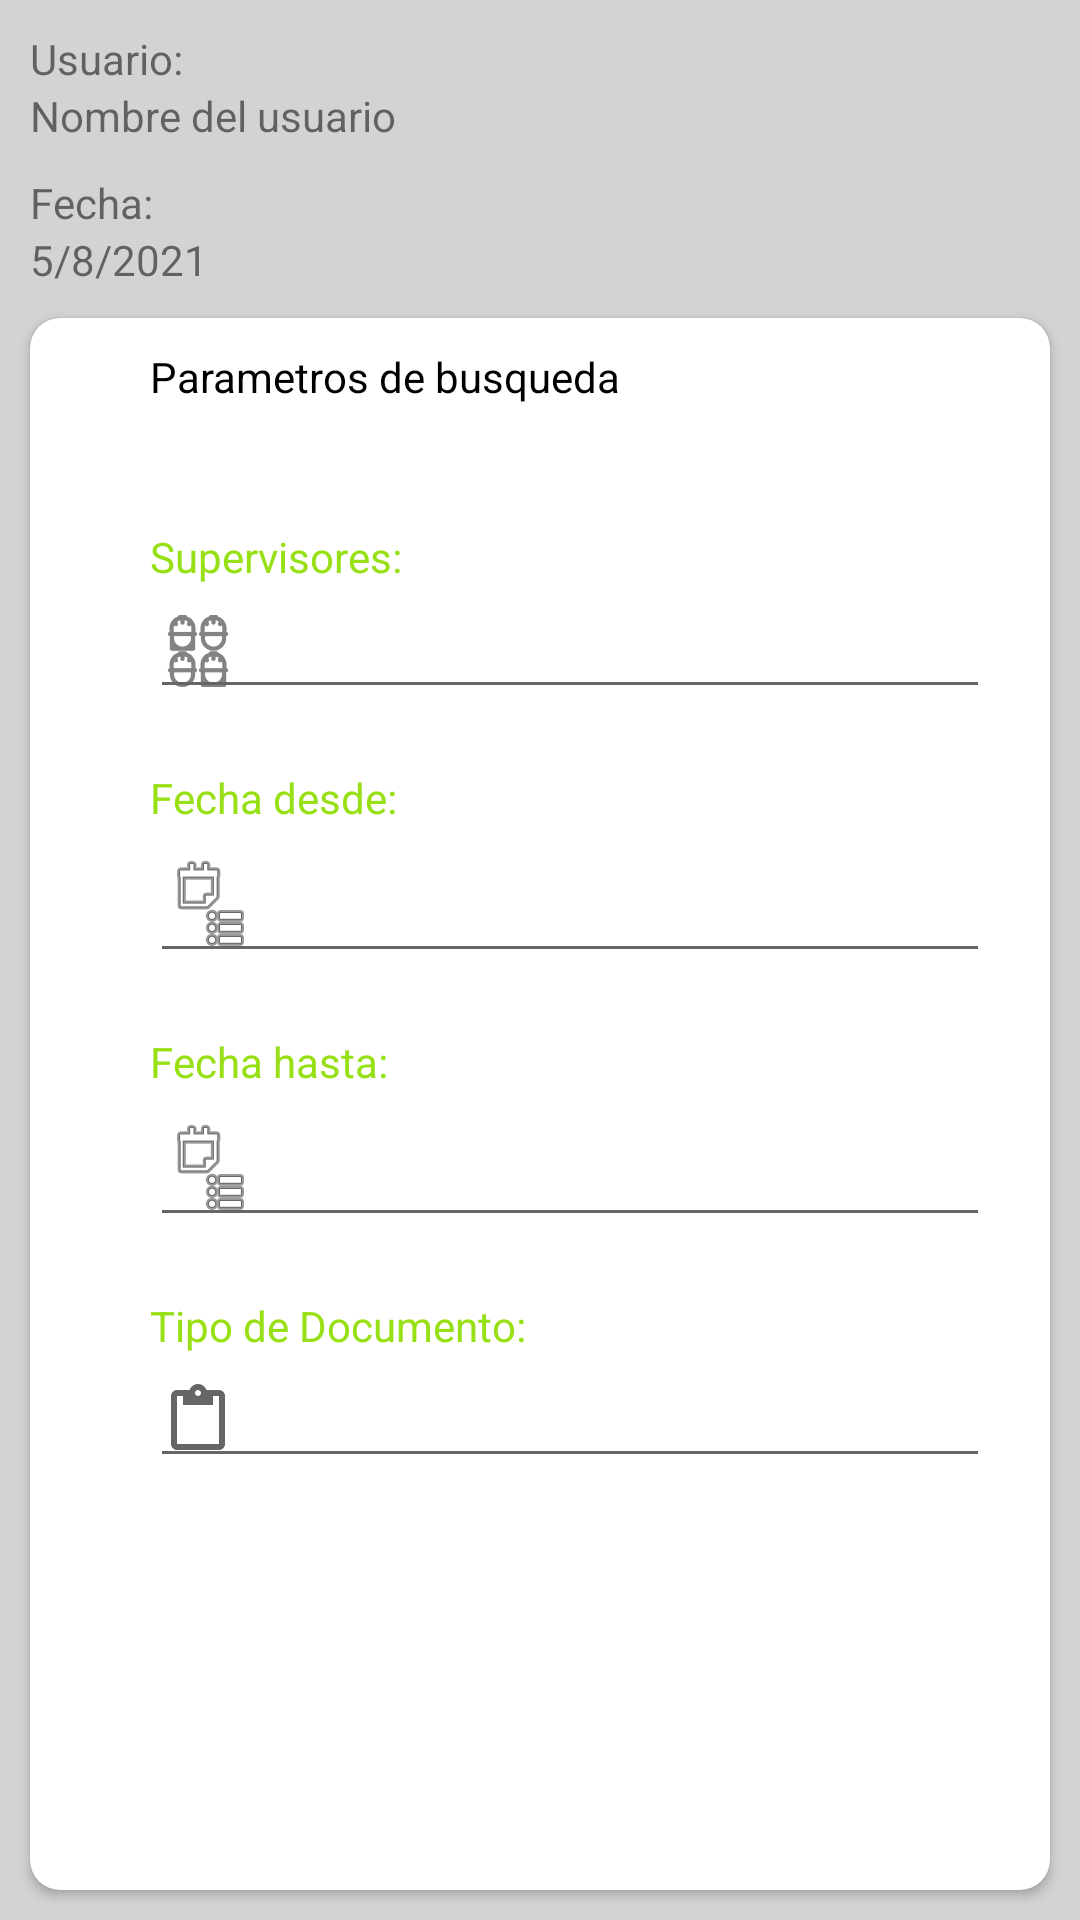

Produce the Android XML layout that renders to this screen, including the resource entries it uses.
<!-- AndroidManifest.xml: application theme Theme.OperacionesmteriasPrimas -->
<!-- res/layout/fragment_slideshow.xml -->
<?xml version="1.0" encoding="utf-8"?>
<LinearLayout xmlns:android="http://schemas.android.com/apk/res/android"
    xmlns:app="http://schemas.android.com/apk/res-auto"
    xmlns:tools="http://schemas.android.com/tools"
    android:layout_width="match_parent"
    android:layout_height="match_parent"
    android:background="@color/tab"
    android:orientation="vertical"
    tools:context=".ui.informes.SlideshowFragment">

    <TextView
        android:id="@+id/txt1"
        android:layout_width="match_parent"
        android:layout_height="wrap_content"
        android:layout_marginStart="10dp"
        android:layout_marginTop="10dp"
        android:text="Usuario:" />

    <TextView
        android:id="@+id/textView9"
        android:layout_width="match_parent"
        android:layout_height="wrap_content"
        android:layout_marginStart="10dp"
        android:text="Nombre del usuario" />

    <TextView
        android:id="@+id/textView10"
        android:layout_width="match_parent"
        android:layout_height="wrap_content"
        android:layout_marginStart="10dp"
        android:layout_marginTop="10dp"
        android:text="Fecha:" />

    <TextView
        android:id="@+id/textView13"
        android:layout_width="match_parent"
        android:layout_height="wrap_content"
        android:layout_marginStart="10dp"
        android:text="5/8/2021" />

    <androidx.cardview.widget.CardView
        android:layout_width="match_parent"
        android:layout_height="match_parent"
        android:layout_margin="10dp"
        app:cardCornerRadius="10dp" >

        <LinearLayout
            android:layout_width="match_parent"
            android:layout_height="match_parent"
            android:orientation="vertical">

            <LinearLayout
                android:layout_width="match_parent"
                android:layout_height="wrap_content"
                android:layout_marginBottom="20dp"
                android:orientation="horizontal">

                <ImageView
                    android:id="@+id/imageView4"
                    android:layout_width="20dp"
                    android:layout_height="20dp"
                    android:layout_marginStart="10dp"
                    android:layout_marginTop="10dp"
                    android:src="@mipmap/filtrar" />

                <TextView
                    android:id="@+id/textView4"
                    android:layout_width="wrap_content"
                    android:layout_height="wrap_content"
                    android:layout_marginStart="10dp"
                    android:layout_marginTop="10dp"
                    android:text="Parametros de busqueda"
                    android:textColor="@color/black" />
            </LinearLayout>

            <LinearLayout
                android:layout_width="match_parent"
                android:layout_height="match_parent"
                android:orientation="vertical">

                <TextView
                    android:id="@+id/textView14"
                    android:layout_width="wrap_content"
                    android:layout_height="wrap_content"
                    android:layout_marginStart="40dp"
                    android:layout_marginTop="20dp"
                    android:text="Supervisores:"
                    android:textColor="@color/ic_launcher_background" />

                <EditText
                    android:id="@+id/editSupervisora"
                    android:layout_width="match_parent"
                    android:layout_height="wrap_content"
                    android:layout_marginStart="40dp"
                    android:layout_marginEnd="20dp"
                    android:ems="10"
                    android:drawableLeft="@drawable/operadores"
                    android:inputType="textPersonName" />
                <TextView
                    android:id="@+id/text2"
                    android:layout_width="wrap_content"
                    android:layout_height="wrap_content"
                    android:layout_marginStart="40dp"
                    android:layout_marginTop="20dp"
                    android:text="Fecha desde:"
                    android:textColor="@color/ic_launcher_background" />

                <EditText
                    android:id="@+id/editFechadesde"
                    android:layout_width="match_parent"
                    android:layout_height="wrap_content"
                    android:layout_marginStart="40dp"
                    android:layout_marginEnd="20dp"
                    android:ems="10"
                    android:drawableLeft="@android:drawable/ic_menu_agenda"
                    android:inputType="textPersonName" />
                <TextView
                    android:id="@+id/text3"
                    android:layout_width="wrap_content"
                    android:layout_height="wrap_content"
                    android:layout_marginStart="40dp"
                    android:layout_marginTop="20dp"
                    android:text="Fecha hasta:"
                    android:textColor="@color/ic_launcher_background" />

                <EditText
                    android:id="@+id/editFechahasta"
                    android:layout_width="match_parent"
                    android:layout_height="wrap_content"
                    android:layout_marginStart="40dp"
                    android:layout_marginEnd="20dp"
                    android:ems="10"
                    android:drawableLeft="@android:drawable/ic_menu_agenda"
                    android:inputType="textPersonName" />
                <TextView
                    android:id="@+id/text4"
                    android:layout_width="wrap_content"
                    android:layout_height="wrap_content"
                    android:layout_marginStart="40dp"
                    android:layout_marginTop="20dp"
                    android:text="Tipo de Documento:"
                    android:textColor="@color/ic_launcher_background" />

                <EditText
                    android:id="@+id/edittipoDocumento"
                    android:layout_width="match_parent"
                    android:layout_height="wrap_content"
                    android:layout_marginStart="40dp"
                    android:layout_marginEnd="20dp"
                    android:ems="10"
                    android:drawableLeft="?attr/actionModePasteDrawable"
                    android:inputType="textPersonName" />

            </LinearLayout>

        </LinearLayout>

    </androidx.cardview.widget.CardView>

</LinearLayout>
<!-- resources referenced by this layout -->
<resources>
  <color name="black">#FF000000</color>
  <color name="ic_launcher_background">#98E016</color>
  <color name="tab">#D3D3D3</color>
  <!-- drawable operadores: png bitmap (drawable-hdpi, 1156 bytes) -->
  <style name="Theme.OperacionesmteriasPrimas" parent="Theme.MaterialComponents.DayNight.DarkActionBar">
          
          <item name="colorPrimary">@color/purple_500</item>
          <item name="colorPrimaryVariant">@color/purple_700</item>
          <item name="colorOnPrimary">@color/white</item>
          
          <item name="colorSecondary">@color/teal_200</item>
          <item name="colorSecondaryVariant">@color/teal_700</item>
          <item name="colorOnSecondary">@color/black</item>
          
          <item name="android:statusBarColor" tools:targetApi="l">?attr/colorPrimaryVariant</item>
          
      </style>
  <color name="purple_500">#98e016</color>
  <color name="purple_700">#98e016</color>
  <color name="white">#FFFFFFFF</color>
  <color name="teal_200">#b3ec54</color>
  <color name="teal_700">#615806</color>
</resources>
